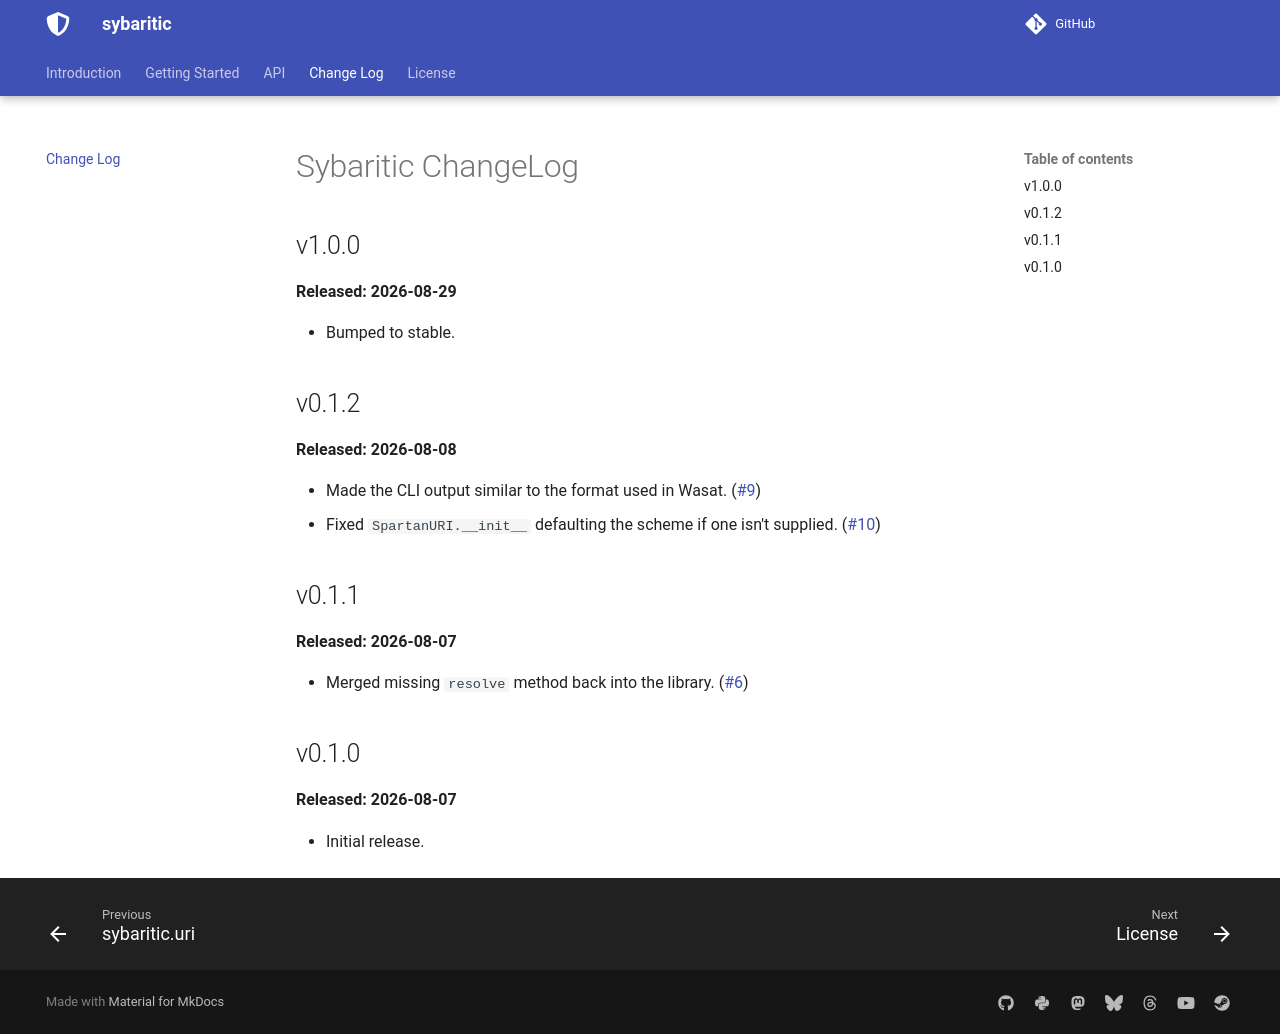

repository: davep/sybaritic · page: changelog/index.html · generator: mkdocs

# Sybaritic ChangeLog

## v1.0.0

**Released: 2026-08-29**

- Bumped to stable.

## v0.1.2

**Released: 2026-08-08**

- Made the CLI output similar to the format used in Wasat.
  ([#9](https://github.com/davep/sybaritic/pull/9))
- Fixed `SpartanURI.__init__` defaulting the scheme if one isn't supplied.
  ([#10](https://github.com/davep/sybaritic/pull/10))

## v0.1.1

**Released: 2026-08-07**

- Merged missing `resolve` method back into the library.
  ([#6](https://github.com/davep/sybaritic/pull/6))

## v0.1.0

**Released: 2026-08-07**

- Initial release.

[//]: # (ChangeLog.md ends here)
